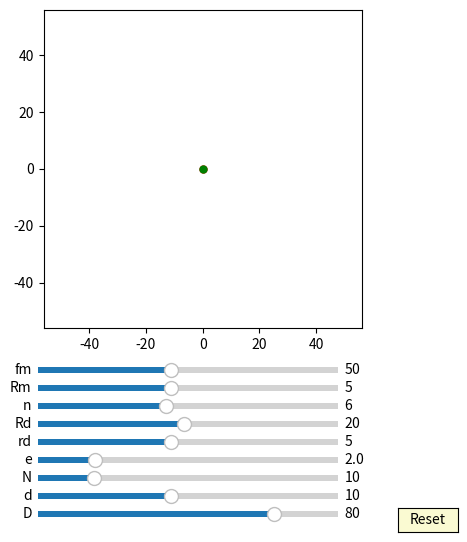

Python code for this plot:
import numpy as np
import matplotlib.pyplot as plt
import matplotlib.animation as animation
from matplotlib.widgets import Slider, Button

interval = 50 # ms, time between animation frames

fig, ax = plt.subplots(figsize=(6,6))
plt.subplots_adjust(left=0.15, bottom=0.35)

ax.set_aspect('equal')
plt.xlim(-1.4*40,1.4*40)
plt.ylim(-1.4*40,1.4*40)
#plt.grid()
t = np.linspace(0, 2*np.pi, 4000)
delta = 1


## draw pin
num_pins = 61
pins = [ax.plot([], [], 'r-')[0] for n in range(num_pins)]

def draw_pin_init():
    for p in pins:
        p.set_data([0], [0])

def pin_update(e, n,d,D,phis):
    for i in range(int(n)):    
        xa = (d/2*np.sin(t)+ D/2*np.cos(2*i*np.pi/n))
        ya = (d/2*np.cos(t) + D/2*np.sin(2*i*np.pi/n))

        x = (xa )*np.cos(-phis/(n)+np.pi/(n))-(ya )*np.sin(-phis/(n)+np.pi/(n))  + e*np.cos(phis)
        y = (xa )*np.sin(-phis/(n)+np.pi/(n))+(ya )*np.cos(-phis/(n)+np.pi/(n))  + e*np.sin(phis)
        pins[i].set_data(x,y)    


## draw inner_pin
num_inner_pins = 10
inner_pins = [ax.plot([], [], 'g-')[0] for n in range(num_inner_pins)]

def draw_inner_pin_init():
    for p in inner_pins:
        p.set_data([0], [0])

def inner_pin_update(n,N,rd,Rd,phi):
    for i in range(int(n)):    
        x = (rd*np.sin(t)+ Rd*np.cos(2*i*np.pi/n))*np.cos(-phi/(N-1)) - (rd*np.cos(t) + Rd*np.sin(2*i*np.pi/n))*np.sin(-phi/(N-1))
        y = (rd*np.sin(t)+ Rd*np.cos(2*i*np.pi/n))*np.sin(-phi/(N-1)) + (rd*np.cos(t) + Rd*np.sin(2*i*np.pi/n))*np.cos(-phi/(N-1))
        inner_pins[i].set_data(x,y)


## draw drive_pin
d0, = ax.plot([0],[0],'k-')

def drive_pin_update(r):
    x = r*np.sin(t)
    y = r*np.cos(t)
    d0.set_data(x,y)


#inner circle:
num_inner_circles = 10
inner_circles = [ax.plot([], [], 'r-')[0] for n in range(num_inner_circles)]

def draw_inner_circle_init():
    for p in inner_circles:
        p.set_data([0], [0])

def update_inner_circle(e,n,N,rd,Rd, phi):
    for i in range(int(n)):
        x = ((rd+e)*np.cos(t)+Rd*np.cos(2*i*np.pi/n))*np.cos(-phi/(N-1)) - ((rd+e)*np.sin(t)+Rd*np.sin(2*i*np.pi/n))*np.sin(-phi/(N-1)) + e*np.cos(phi)
        y = ((rd+e)*np.cos(t)+Rd*np.cos(2*i*np.pi/n))*np.sin(-phi/(N-1)) + ((rd+e)*np.sin(t)+Rd*np.sin(2*i*np.pi/n))*np.cos(-phi/(N-1)) + e*np.sin(phi)
        inner_circles[i].set_data(x,y)
 

##inner pinA:
inner_pinA, = ax.plot([0],[0],'r-')
dotA, = ax.plot([0],[0], 'ro', ms=5)

def update_inner_pinA(e,Rm, phi):
    x = (Rm+e)*np.cos(t)+e*np.cos(phi)
    y = (Rm+e)*np.sin(t)+e*np.sin(phi)
    inner_pinA.set_data(x,y)
    
    x1 = (Rm+e)*np.cos(phi)+e*np.cos(phi)
    y1 = (Rm+e)*np.sin(phi)+e*np.sin(phi)
    dotA.set_data(x1, y1)


##inner pinC:
inner_pinC, = ax.plot([0],[0],'r-.')

def update_inner_pinC(e,D, N, phi):
    x = (D/2)*np.cos(t)*np.cos(-phi/(N)) - (D/2)*np.sin(t)*np.sin(-phi/(N)) +e*np.cos(phi)
    y = (D/2)*np.cos(t)*np.sin(-phi/(N)) + (D/2)*np.sin(t)*np.cos(-phi/(N)) +e*np.sin(phi)
    inner_pinC.set_data(x,y)


##ehypocycloidD:
ehypocycloidD, = ax.plot([0],[0],'b-')

def update_ehypocycloidD(e,n,D,d, phis):
    RD=D/2
    rd=d/2
    rc = (n+1)*(RD/n)
    rm = (RD/n)
    xa = (rc-rm)*np.cos(t)+e*np.cos((rc-rm)/rm*t)
    ya = (rc-rm)*np.sin(t)-e*np.sin((rc-rm)/rm*t)

    dxa = (rc-rm)*(-np.sin(t)-(e/rm)*np.sin((rc-rm)/rm*t))
    dya = (rc-rm)*(np.cos(t)-(e/rm)*np.cos((rc-rm)/rm*t))

    x = (xa - (rd)/np.sqrt(dxa**2 + dya**2)*(-dya))*np.cos( np.pi/(n+1)) - (ya - (rd)/np.sqrt(dxa**2 + dya**2)*dxa)*np.sin( np.pi/(n+1)) 
    y = (xa - (rd)/np.sqrt(dxa**2 + dya**2)*(-dya))*np.sin( np.pi/(n+1)) + (ya - (rd)/np.sqrt(dxa**2 + dya**2)*dxa)*np.cos( np.pi/(n+1))
    ehypocycloidD.set_data(x,y)


##ehypocycloid_Pin1:
ehypocycloid_Pin1, = ax.plot([0],[0],'g-')
edot_Pin1, = ax.plot([0],[0], 'go', ms=5)

def update_ehypocycloid_Pin1(e,n,D,d, phis):

    RD=D/2
    rd=d/2
    rc = (n+1)*(RD/n)
    rm = (RD/n)
    xa = (rc-rm)*np.cos(t)-e*np.cos((n-1)*t)
    ya = (rc-rm)*np.sin(t)+e*np.sin((n-1)*t)

    dxa = (rc-rm)*(-np.sin(t)+(e/rm)*np.sin((n-1)*t))
    dya = (rc-rm)*(np.cos(t)+(e/rm)*np.cos((n-1)*t))

    xa1 = (xa - (rd-e)/np.sqrt(dxa**2 + dya**2)*(-dya))
    ya1 = (ya - (rd-e)/np.sqrt(dxa**2 + dya**2)*dxa)

    x = (xa1 )*np.cos(-phis/(n))-(ya1 )*np.sin(-phis/(n))  + e*np.cos(phis)  #旋转 + 自转
    y = (xa1 )*np.sin(-phis/(n))+(ya1 )*np.cos(-phis/(n))  + e*np.sin(phis)
    
    ehypocycloid_Pin1.set_data(x,y)
    edot_Pin1.set_data(x[0], y[0])


axcolor = 'lightgoldenrodyellow'

ax_fm = plt.axes([0.25, 0.27, 0.5, 0.02], facecolor=axcolor)
ax_Rm = plt.axes([0.25, 0.24, 0.5, 0.02], facecolor=axcolor)
ax_n = plt.axes([0.25, 0.21, 0.5, 0.02], facecolor=axcolor)
ax_Rd = plt.axes([0.25, 0.18, 0.5, 0.02], facecolor=axcolor)
ax_rd = plt.axes([0.25, 0.15, 0.5, 0.02], facecolor=axcolor)
ax_e = plt.axes([0.25, 0.12, 0.5, 0.02], facecolor=axcolor)
ax_N = plt.axes([0.25, 0.09, 0.5, 0.02], facecolor=axcolor)
ax_d = plt.axes([0.25, 0.06, 0.5, 0.02], facecolor=axcolor)
ax_D = plt.axes([0.25, 0.03, 0.5, 0.02], facecolor=axcolor)

sli_fm = Slider(ax_fm, 'fm', 10, 100, valinit=50, valstep=delta)
sli_Rm = Slider(ax_Rm, 'Rm', 1, 10, valinit=5, valstep=delta)
sli_n = Slider(ax_n, 'n', 3, 10, valinit=6, valstep=delta)
sli_Rd = Slider(ax_Rd, 'Rd', 1, 40, valinit=20, valstep=delta)
sli_rd = Slider(ax_rd, 'rd', 1, 10, valinit=5, valstep=delta)
sli_e = Slider(ax_e, 'e', 0.1, 10, valinit=2, valstep=delta/10)
sli_N = Slider(ax_N, 'N', 3, 40, valinit=10, valstep=delta)
sli_d = Slider(ax_d, 'd', 2, 20, valinit=10,valstep=delta)
sli_D = Slider(ax_D, 'D', 5, 100, valinit=80,valstep=delta)

def update(val):
    sfm = sli_Rm.val
    sRm = sli_Rm.val
    sRd = sli_Rd.val
    sn = sli_n.val
    srd = sli_rd.val    
    se = sli_e.val
    sN = sli_N.val
    sd = sli_d.val
    sD = sli_D.val
    ax.set_xlim(-1.4*0.5*sD,1.4*0.5*sD)
    ax.set_ylim(-1.4*0.5*sD,1.4*0.5*sD)


sli_fm.on_changed(update)
sli_Rm.on_changed(update)
sli_Rd.on_changed(update)
sli_n.on_changed(update)
sli_rd.on_changed(update)
sli_e.on_changed(update)
sli_N.on_changed(update)
sli_d.on_changed(update)
sli_D.on_changed(update)

resetax = plt.axes([0.85, 0.01, 0.1, 0.04])
button = Button(resetax, 'Reset', color=axcolor, hovercolor='0.975')

def reset(event):
    sli_fm.reset()    
    sli_Rm.reset()
    sli_n.reset()
    sli_rd.reset()
    sli_Rd.reset()    
    sli_e.reset()
    sli_N.reset()
    sli_d.reset()
    sli_D.reset()

button.on_clicked(reset)

def animate(frame):
    sfm = sli_fm.val
    sRm = sli_Rm.val
    sRd = sli_Rd.val
    sn = sli_n.val
    srd = sli_rd.val    
    se = sli_e.val
    sN = sli_N.val
    sd = sli_d.val
    sD = sli_D.val
    frame = frame+1
    phi = 2*np.pi*frame/sfm


    draw_pin_init()
    draw_inner_pin_init()
    draw_inner_circle_init()
    pin_update(se,sN,sd,sD,phi)
    update_inner_pinA(se,sRm, phi)

    inner_pin_update(sn,sN,srd,sRd,phi)
    drive_pin_update(sRm)
    update_inner_circle(se,sn,sN,srd,sRd, phi)


    update_ehypocycloidD(se,sN,sD,sd, phi)
    update_inner_pinC(se,sD,sN, phi)

    update_ehypocycloid_Pin1(se,sN,sD,sd, phi)
    fig.canvas.draw_idle()


ani = animation.FuncAnimation(fig, animate,frames=sli_fm.val*(sli_N.val-1), interval=interval)
dpi=100
plt.show()
